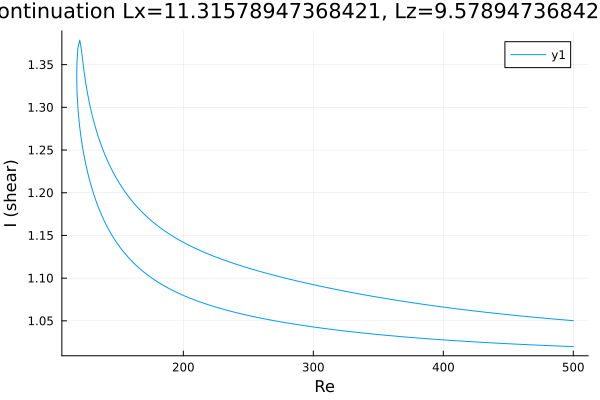

The table this chart was drawn from, first rows:
Re, shear
500.0, 1.02
498.8, 1.02
497.4, 1.02
496, 1.02
494.6, 1.02
493.2, 1.02
491.8, 1.02
490.3, 1.02
488.9, 1.021
487.5, 1.021
486.1, 1.021
484.7, 1.021
483.3, 1.021
481.9, 1.021
480.4, 1.021
479, 1.021
477.6, 1.021
476.2, 1.021
474.8, 1.021
473.4, 1.022
472, 1.022
470.5, 1.022
469.1, 1.022
467.7, 1.022
466.3, 1.022
464.9, 1.022
463.5, 1.022
462.1, 1.022
460.6, 1.022
459.2, 1.023
457.8, 1.023
456.4, 1.023
455, 1.023
453.6, 1.023
452.2, 1.023
450.7, 1.023
449.3, 1.023
447.9, 1.023
446.5, 1.023
445.1, 1.024
444.8, 1.024
443.4, 1.024
442, 1.024
440.5, 1.024
439.1, 1.024
437.7, 1.024
436.3, 1.024
434.9, 1.024
433.5, 1.025
432.1, 1.025
430.6, 1.025
429.2, 1.025
427.8, 1.025
426.4, 1.025
425, 1.025
423.6, 1.025
422.2, 1.026
420.7, 1.026
419.3, 1.026
417.9, 1.026
... 547 more rows
